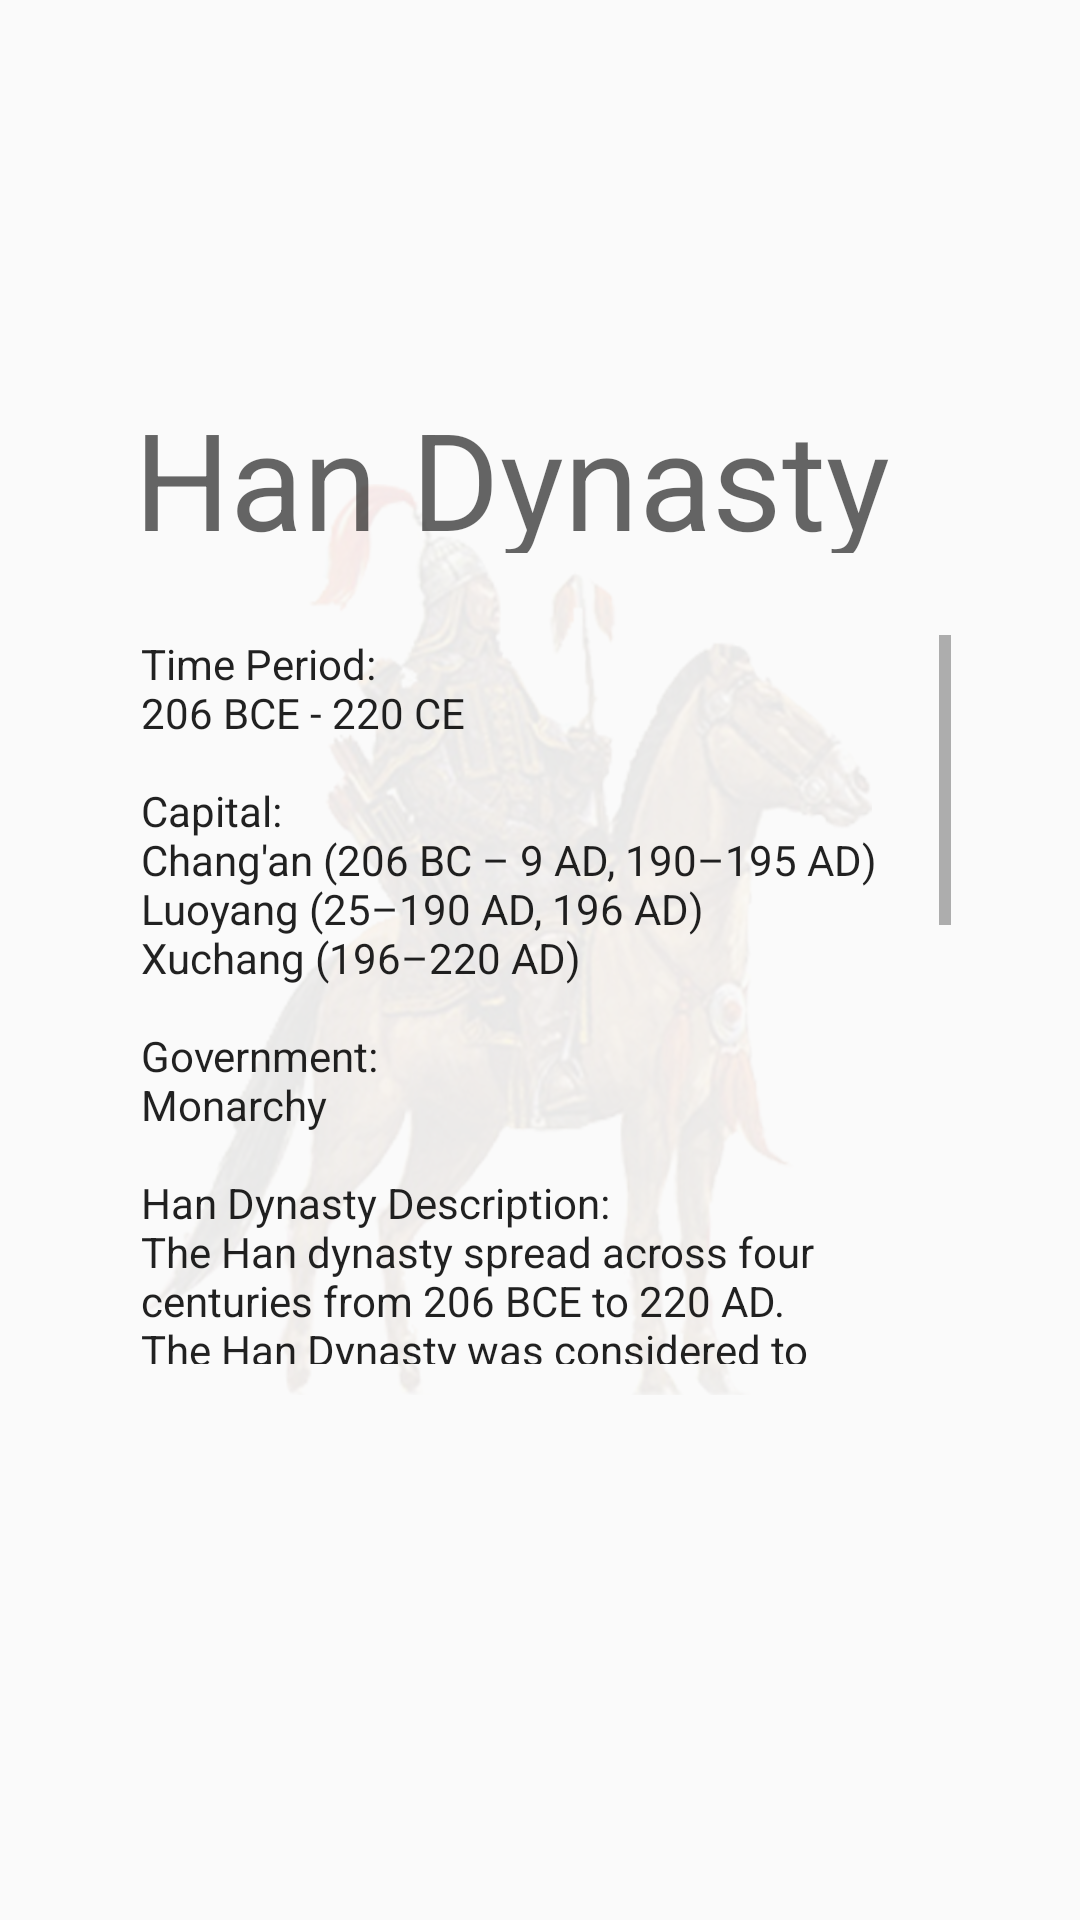

Layout XML and referenced resources for this Android screen:
<!-- AndroidManifest.xml: application theme AppTheme -->
<!-- res/layout/frag_history.xml -->
<android.support.constraint.ConstraintLayout xmlns:android="http://schemas.android.com/apk/res/android"
    xmlns:app="http://schemas.android.com/apk/res-auto"
    xmlns:tools="http://schemas.android.com/tools"
    android:layout_width="match_parent"
    android:layout_height="match_parent"
    android:background="@drawable/history_horse1"
    tools:context="com.example.faxianchina.faxian.Frag_History">

    
    <TextView
        android:id="@+id/title"
        android:layout_width="281dp"
        android:layout_height="55dp"
        android:text="Han Dynasty"
        android:textAppearance="@style/TextAppearance.AppCompat.Display2"
        app:layout_constraintBottom_toBottomOf="parent"
        app:layout_constraintLeft_toLeftOf="parent"
        app:layout_constraintRight_toRightOf="parent"
        app:layout_constraintTop_toTopOf="parent"
        app:layout_constraintVertical_bias="0.221"
        app:layout_constraintHorizontal_bias="0.631"
        android:layout_marginRight="8dp"
        android:layout_marginEnd="8dp" />



    <ScrollView
        android:layout_width="270dp"
        android:layout_height="243dp"
        app:layout_constraintRight_toRightOf="parent"
        android:fillViewport="true"
        app:layout_constraintLeft_toLeftOf="parent"
        app:layout_constraintBottom_toBottomOf="parent"
        app:layout_constraintTop_toBottomOf="@+id/title"
        app:layout_constraintVertical_bias="0.128"
        app:layout_constraintHorizontal_bias="0.522"
        tools:layout_editor_absoluteX="60dp">

        <android.support.constraint.ConstraintLayout
            android:layout_width="match_parent"
            android:layout_height="wrap_content"
            android:orientation="vertical"
            android:weightSum="1"
            tools:layout_editor_absoluteY="0dp"
            tools:layout_editor_absoluteX="0dp">

            <TextView
                android:id="@+id/hanhistory"
                android:layout_width="260dp"
                android:layout_height="610dp"
                android:text="@string/hanhistory"
                android:textAppearance="@style/TextAppearance.AppCompat.Body1"
                app:layout_constraintBottom_toBottomOf="parent"
                app:layout_constraintHorizontal_bias="0.0"
                app:layout_constraintLeft_toLeftOf="parent"
                app:layout_constraintRight_toRightOf="parent"
                app:layout_constraintTop_toTopOf="parent"
                app:layout_constraintVertical_bias="0.0" />


        </android.support.constraint.ConstraintLayout>
    </ScrollView>


</android.support.constraint.ConstraintLayout>
<!-- resources referenced by this layout -->
<resources>
  <!-- drawable history_horse1: png bitmap (drawable, 649006 bytes) -->
  <string name="hanhistory"> "Time Period:
  206 BCE - 220 CE
  
  Capital:
  Chang'an (206 BC – 9 AD, 190–195 AD)
  Luoyang (25–190 AD, 196 AD)
  Xuchang (196–220 AD)
  
  Government:
  Monarchy
  
  Han Dynasty Description:
  The Han dynasty spread across four centuries from 206 BCE to 220 AD. The Han Dynasty was considered to be the golden age of China. The first emperor in the Han Dynasty was Emperor Gaozu of Han. In 9-23 AD, the dynasty was interrupted by the Xin dynasty. Due to this the Han dynasty was split up into to eras, Former Han from 206 BCE to 9 AD and Later Han from 25 AD to 220 AD. During this time period the dynasty had 3 capitals, Cheng’an, Luoyang, and Xuchang. The Han dynasty saw significant growth in the money economy that was established during past dynasties. The currency used by the government was the same since the Zhou dynasty and remained that way until the Tang dynasty which started in 618 AD.
      "</string>​
  <style name="AppTheme" parent="Theme.AppCompat.Light.DarkActionBar">
          
          <item name="colorPrimary">@color/colorPrimary</item>
          <item name="colorPrimaryDark">@color/colorPrimaryDark</item>
          <item name="colorAccent">@color/colorAccent</item>
  
      </style>
  <color name="colorPrimary">#3F51B5</color>
  <color name="colorPrimaryDark">#303F9F</color>
  <color name="colorAccent">#FF4081</color>
</resources>
